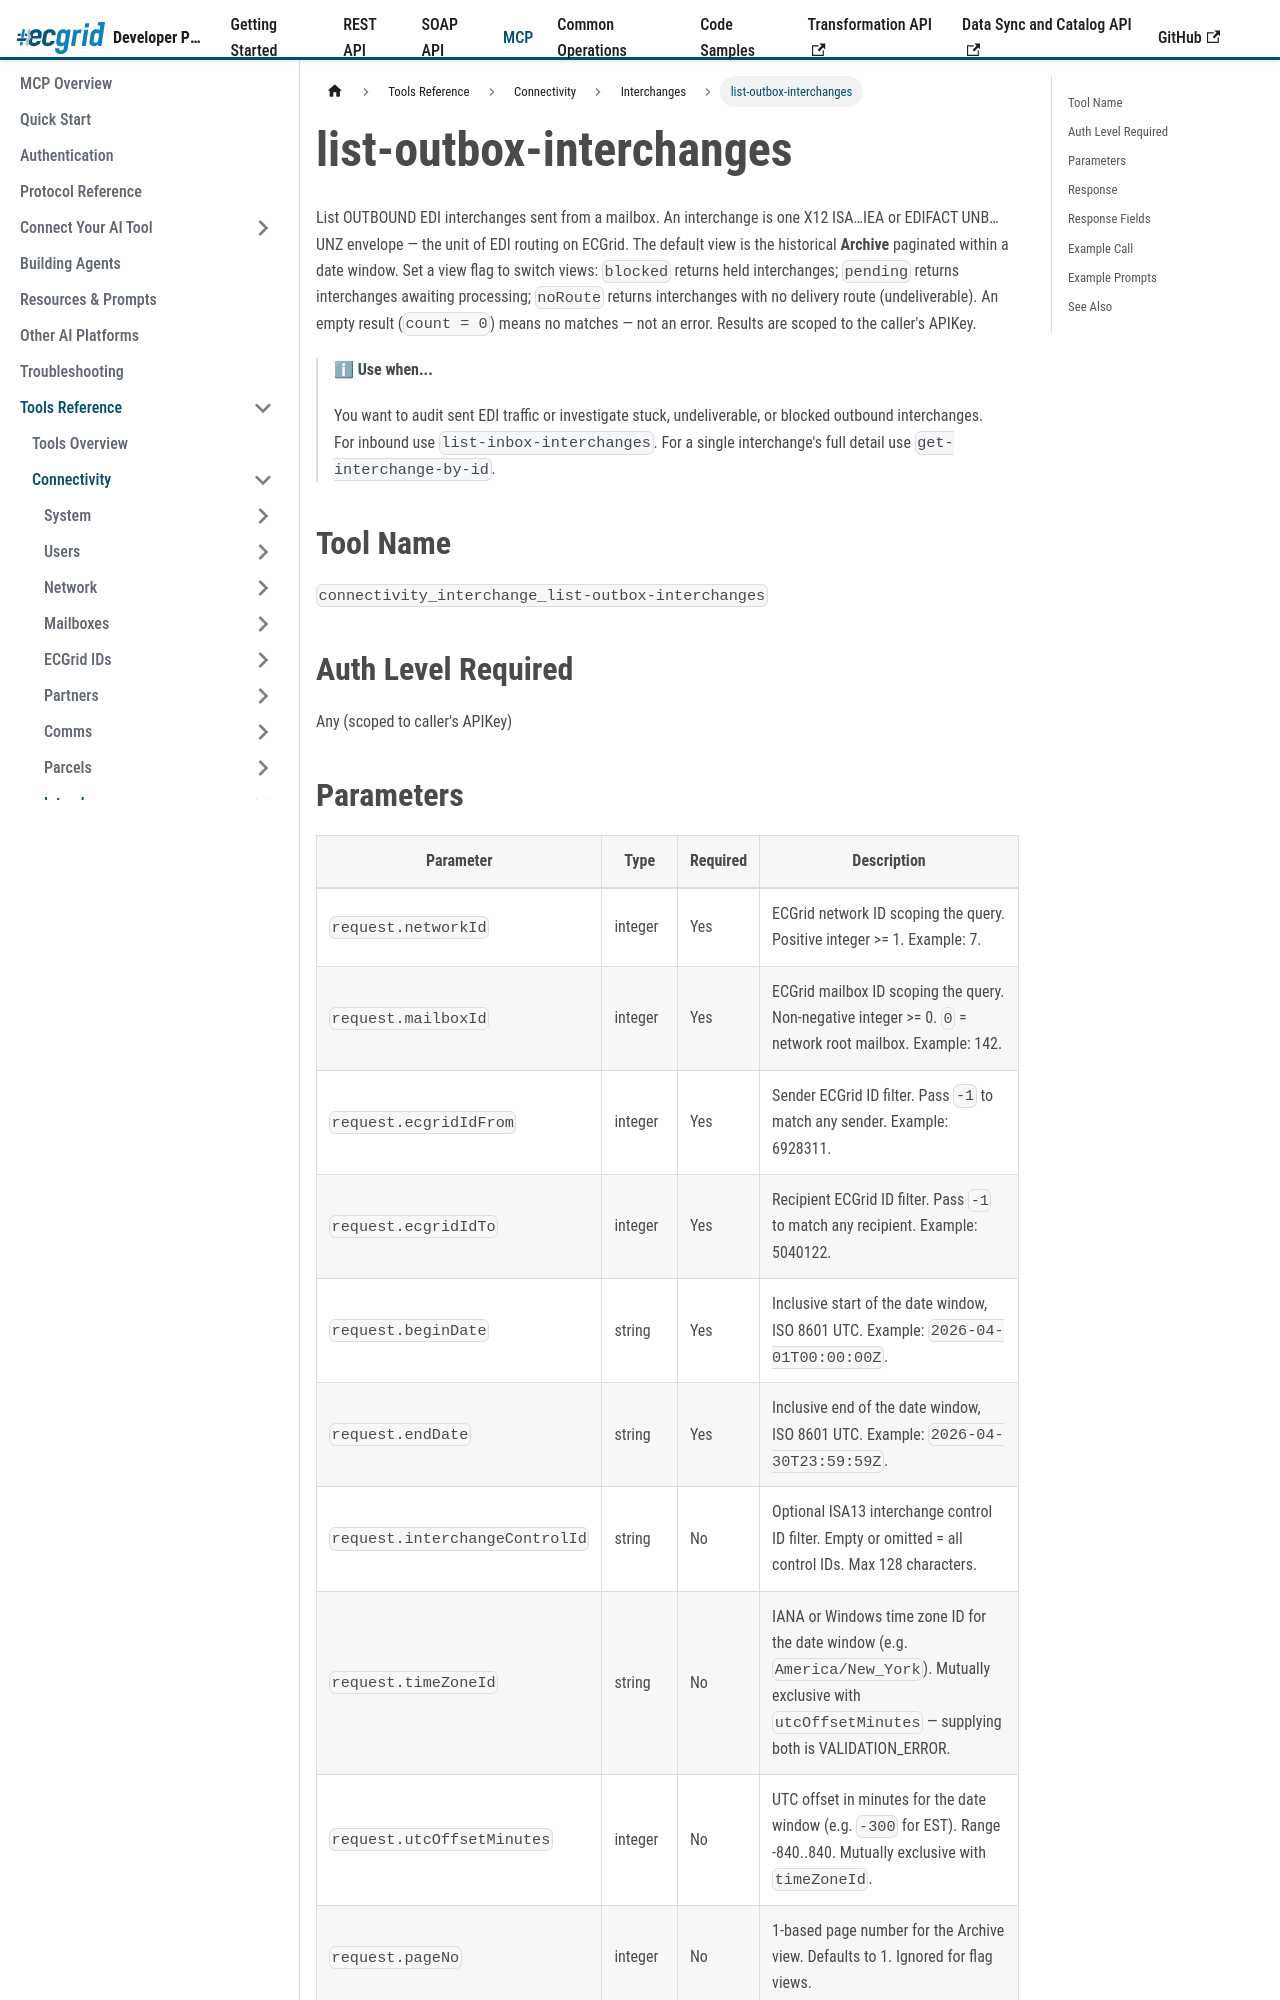

repository: LorenData/ecgrid-developer-documentation · page: docs/mcp/tools/connectivity/interchanges/list-outbox-interchanges.html · generator: docusaurus

---
title: list-outbox-interchanges
sidebar_position: 3
---

{/*
AI Attribution — Loren Data AI Use Policy §8.2
Tool: Claude Code (Anthropic)
2026-07-07: list-outbox-interchanges tool reference - Greg Kolinski
*/}

# list-outbox-interchanges

List OUTBOUND EDI interchanges sent from a mailbox. An interchange is one X12 ISA…IEA or EDIFACT UNB…UNZ envelope — the unit of EDI routing on ECGrid. The default view is the historical **Archive** paginated within a date window. Set a view flag to switch views: `blocked` returns held interchanges; `pending` returns interchanges awaiting processing; `noRoute` returns interchanges with no delivery route (undeliverable). An empty result (`count = 0`) means no matches — not an error. Results are scoped to the caller's APIKey.

> ℹ **Use when...**
>
> You want to audit sent EDI traffic or investigate stuck, undeliverable, or blocked outbound interchanges. For inbound use `list-inbox-interchanges`. For a single interchange's full detail use `get-interchange-by-id`.

## Tool Name

`connectivity_interchange_list-outbox-interchanges`

## Auth Level Required

Any (scoped to caller's APIKey)
